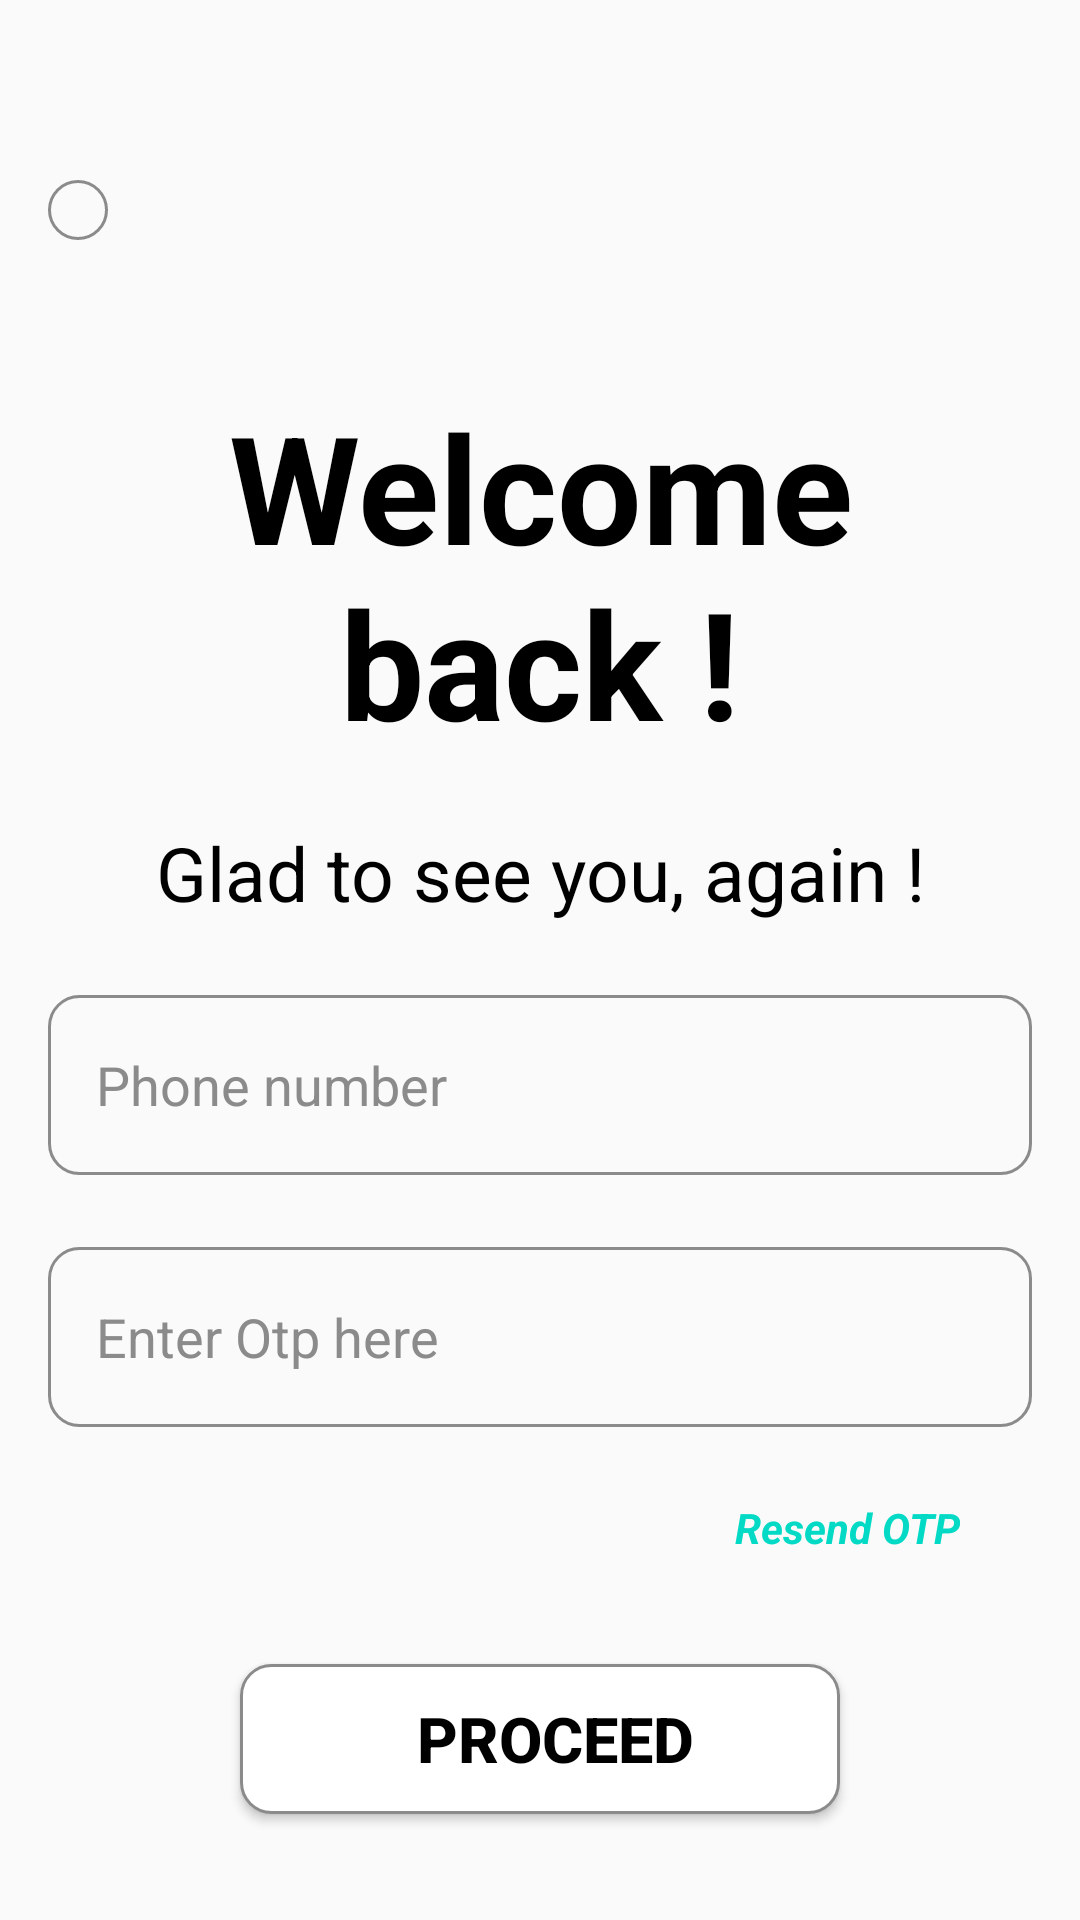

Here is an Android app screen rendered from its layout file. Give the layout XML and the strings, colors and styles it references.
<!-- AndroidManifest.xml: application theme Theme.Project1NoteAPP -->
<!-- res/layout/fragment_login_using_phone.xml -->
<?xml version="1.0" encoding="utf-8"?>
<androidx.constraintlayout.widget.ConstraintLayout xmlns:android="http://schemas.android.com/apk/res/android"
    xmlns:app="http://schemas.android.com/apk/res-auto"
    xmlns:tools="http://schemas.android.com/tools"
    android:layout_width="match_parent"
    android:layout_height="match_parent"
    android:orientation="vertical"
    tools:context=".fragments.LoginUsingPhoneFragment">


    <ImageButton
        android:id="@+id/back_btn2"
        android:layout_width="wrap_content"
        android:layout_height="wrap_content"
        android:layout_marginStart="16dp"
        android:layout_marginTop="60dp"
        android:background="@drawable/round_icon"
        android:contentDescription="Back press"
        android:elevation="8dp"
        android:padding="10dp"
        app:tint="@color/black"
        android:src="@drawable/arrow_back"
        app:layout_constraintStart_toStartOf="parent"
        app:layout_constraintTop_toTopOf="parent" />

    <androidx.constraintlayout.widget.ConstraintLayout
        android:id="@+id/inner_login_container"
        android:layout_width="match_parent"
        android:layout_height="wrap_content"
        android:layout_marginTop="32dp"
        android:padding="16dp"
        app:layout_constraintBottom_toBottomOf="parent"
        app:layout_constraintEnd_toEndOf="parent"
        app:layout_constraintHorizontal_bias="0.0"
        app:layout_constraintStart_toStartOf="parent"
        app:layout_constraintTop_toBottomOf="@id/back_btn2"
        app:layout_constraintVertical_bias="0.08">

        <TextView
            android:id="@+id/textView3"
            android:layout_width="match_parent"
            android:layout_height="wrap_content"
            android:layout_marginBottom="16dp"
            android:text="Welcome back !"
            android:textAlignment="center"
            android:textColor="@color/black"
            android:textSize="50sp"
            android:textStyle="bold"
            app:layout_constraintEnd_toEndOf="parent"
            app:layout_constraintHorizontal_bias="1.0"
            app:layout_constraintStart_toStartOf="parent"
            app:layout_constraintTop_toTopOf="@+id/inner_login_container"
            app:layout_constraintVertical_bias="0.836" />

        <TextView
            android:id="@+id/textView4"
            android:layout_width="match_parent"
            android:layout_height="wrap_content"
            android:layout_marginTop="20dp"
            android:text="Glad to see you, again !"
            android:textAlignment="center"
            android:textColor="@color/black"
            android:textSize="25sp"
            app:layout_constraintEnd_toEndOf="parent"
            app:layout_constraintHorizontal_bias="1.0"
            app:layout_constraintStart_toStartOf="parent"
            app:layout_constraintTop_toBottomOf="@id/textView3" />

        <EditText
            android:id="@+id/user_contact"
            android:layout_width="match_parent"
            android:layout_height="wrap_content"
            android:layout_marginTop="24dp"
            android:autofillHints="phone"
            android:background="@drawable/edt_fields"
            android:hint="@string/phone_number"
            android:inputType="phone"
            android:minHeight="60dp"
            android:padding="16dp"
            android:textColor="@color/black"
            android:textColorHint="@color/grey"
            app:layout_constraintEnd_toEndOf="parent"
            app:layout_constraintStart_toStartOf="parent"
            app:layout_constraintTop_toBottomOf="@id/textView4" />

        <EditText
            android:id="@+id/one_time_pass"
            android:layout_width="match_parent"
            android:layout_height="wrap_content"

            android:layout_marginTop="24dp"
            android:background="@drawable/edt_fields"
            android:hint="@string/enter_otp"
            android:importantForAutofill="auto"
            android:inputType="number"
            android:minHeight="60dp"
            android:padding="16dp"
            android:textColor="@color/black"
            android:textColorHint="@color/grey"
            app:layout_constraintEnd_toEndOf="parent"
            app:layout_constraintStart_toStartOf="parent"
            app:layout_constraintTop_toBottomOf="@id/user_contact" />

        <TextView
            android:id="@+id/resend_btn"
            android:layout_width="wrap_content"
            android:layout_height="wrap_content"
            android:layout_gravity="end"
            android:layout_margin="24dp"
            android:text="@string/resend_otp"
            android:textColor="@color/teal_200"
            android:textStyle="bold|italic"
            app:layout_constraintBottom_toTopOf="@+id/proceedBtn"
            app:layout_constraintEnd_toEndOf="parent"
            app:layout_constraintHorizontal_bias="1.0"
            app:layout_constraintStart_toStartOf="parent"
            app:layout_constraintTop_toBottomOf="@id/one_time_pass" />

        <Button
            android:id="@+id/proceedBtn"
            android:layout_width="wrap_content"
            android:layout_height="wrap_content"
            android:layout_gravity="center"
            android:layout_margin="12dp"
            android:background="@drawable/btn_fields"
            android:minWidth="200dp"
            android:minHeight="50dp"
            android:text="@string/proceed"
            android:textColor="@color/black"
            android:textSize="21sp"
            android:textStyle="bold"
            app:layout_constraintBottom_toBottomOf="parent"
            app:layout_constraintEnd_toEndOf="parent"
            app:layout_constraintStart_toStartOf="parent"
            app:layout_constraintTop_toBottomOf="@id/resend_btn"
            app:layout_constraintVertical_bias="0.709" />

    </androidx.constraintlayout.widget.ConstraintLayout>


</androidx.constraintlayout.widget.ConstraintLayout>
<!-- resources referenced by this layout -->
<resources>
  <color name="black">#FF000000</color>
  <color name="grey">#8B8B8B</color>
  <color name="teal_200">#FF03DAC5</color>
  <!-- drawable btn_fields (drawable) -->
  <?xml version="1.0" encoding="utf-8"?>
  <shape xmlns:android="http://schemas.android.com/apk/res/android">
  
      <corners android:radius="10dp"/>
      <stroke android:color="@color/grey" android:width="1dp"/>
      <padding android:left="10dp"/>
      <solid android:color="@color/white"/>
  
  </shape>
  <!-- drawable edt_fields (drawable) -->
  <?xml version="1.0" encoding="utf-8"?>
  <shape xmlns:android="http://schemas.android.com/apk/res/android">
      <corners android:radius="10dp"/>
      <stroke android:color="@color/grey" android:width="1dp"/>
      <padding android:left="10dp"/>
  </shape>
  <!-- drawable round_icon (drawable) -->
  <?xml version="1.0" encoding="utf-8"?>
  <shape xmlns:android="http://schemas.android.com/apk/res/android"
      android:shape="rectangle">
  
      <corners android:radius="12dp" />
      <stroke android:width="1dp" android:color="@color/grey" />
  </shape>
  <string name="enter_otp">Enter Otp here</string>
  <string name="phone_number">Phone number</string>
  <string name="proceed">Proceed</string>
  <string name="resend_otp">Resend OTP</string>
  <style name="Theme.Project1NoteAPP" parent="Theme.AppCompat.DayNight.NoActionBar">
          
          <item name="colorPrimary">@color/purple_500</item>
          <item name="colorPrimaryVariant">@color/purple_700</item>
          <item name="colorOnPrimary">@color/white</item>
          
          <item name="colorSecondary">@color/teal_200</item>
          <item name="colorSecondaryVariant">@color/teal_700</item>
          <item name="colorOnSecondary">@color/black</item>
          
          <item name="android:statusBarColor">?attr/colorPrimaryVariant</item>
          
      </style>
  <color name="white">#FFFFFFFF</color>
  <color name="purple_500">#FF6200EE</color>
  <color name="purple_700">#FF3700B3</color>
  <color name="teal_700">#FF018786</color>
</resources>
